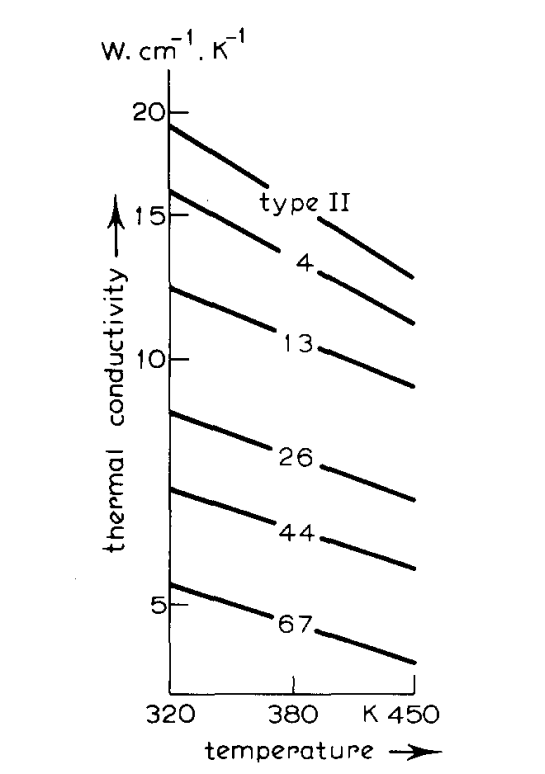

The table this chart was drawn from, first rows:
319.22108057114224, 18.608642996154952
324.3, 18.1
329.3, 17.5
333.3, 16.98
338.9, 16.28
344.8, 15.7
349.3, 15.27
356.7, 14.65
362.7, 13.97
371.3, 13.44
377.3, 12.71
384.8, 12.19
390.3, 11.82
396, 11.4
404.4, 10.91
412.5, 10.49
420, 10.09
425.1, 9.676
432.6, 9.359
439.5, 9.001
448.2, 8.609
